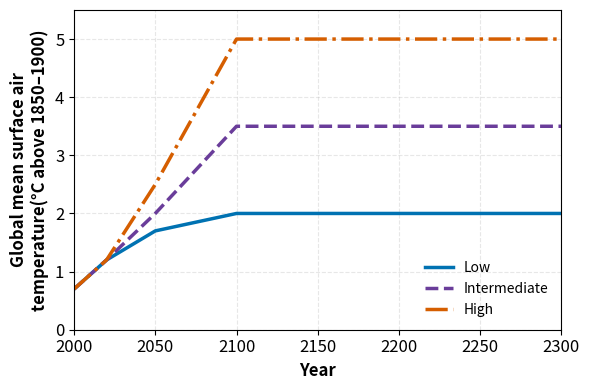

Python code for this plot:
#!/usr/bin/env python3
# -*- coding: utf-8 -*-
"""
Created on Fri Jul 31 10:01:00 2026

@author: elizabeth
"""

import matplotlib.pyplot as plt
import os

os.makedirs("outputs", exist_ok=True)

# Colors
low_color  = "#0072B2"   # Low
med_color  = "#6A3D9A"   # Intermediate
high_color = "#D55E00"   # High


# Data
years = [2000, 2020, 2050, 2100, 2200, 2300]

warming = {
    "Low": [0.7, 1.2, 1.7, 2.0, 2.0, 2.0],
    "Intermediate": [0.7, 1.2, 2.0, 3.5, 3.5, 3.5],
    "High": [0.7, 1.2, 2.5, 5.0, 5.0, 5.0],
}

fig, ax = plt.subplots(figsize=(6,4))

ax.plot(years, warming["Low"], color=low_color, linestyle="-", linewidth=2.5, label="Low")
ax.plot(years, warming["Intermediate"], color=med_color, linestyle="--", linewidth=2.5, label="Intermediate")
ax.plot(years, warming["High"], color=high_color, linestyle="-.", linewidth=2.5, label="High")

ax.set_xlabel("Year",
              fontweight = 'bold',
              fontsize = 12)
ax.set_ylabel("Global mean surface air\ntemperature(°C above 1850–1900)",
              fontweight = 'bold',
              fontsize = 12)
ax.set_xlim(2000, 2300)
ax.set_ylim(0, 5.5)

ax.tick_params(axis="both", labelsize=12)

ax.legend(frameon=False)
ax.grid(linestyle = '--',
        alpha=0.3)

plt.tight_layout()
plt.savefig("outputs/warming_scenarios.png", dpi=300, bbox_inches="tight")
plt.show()
